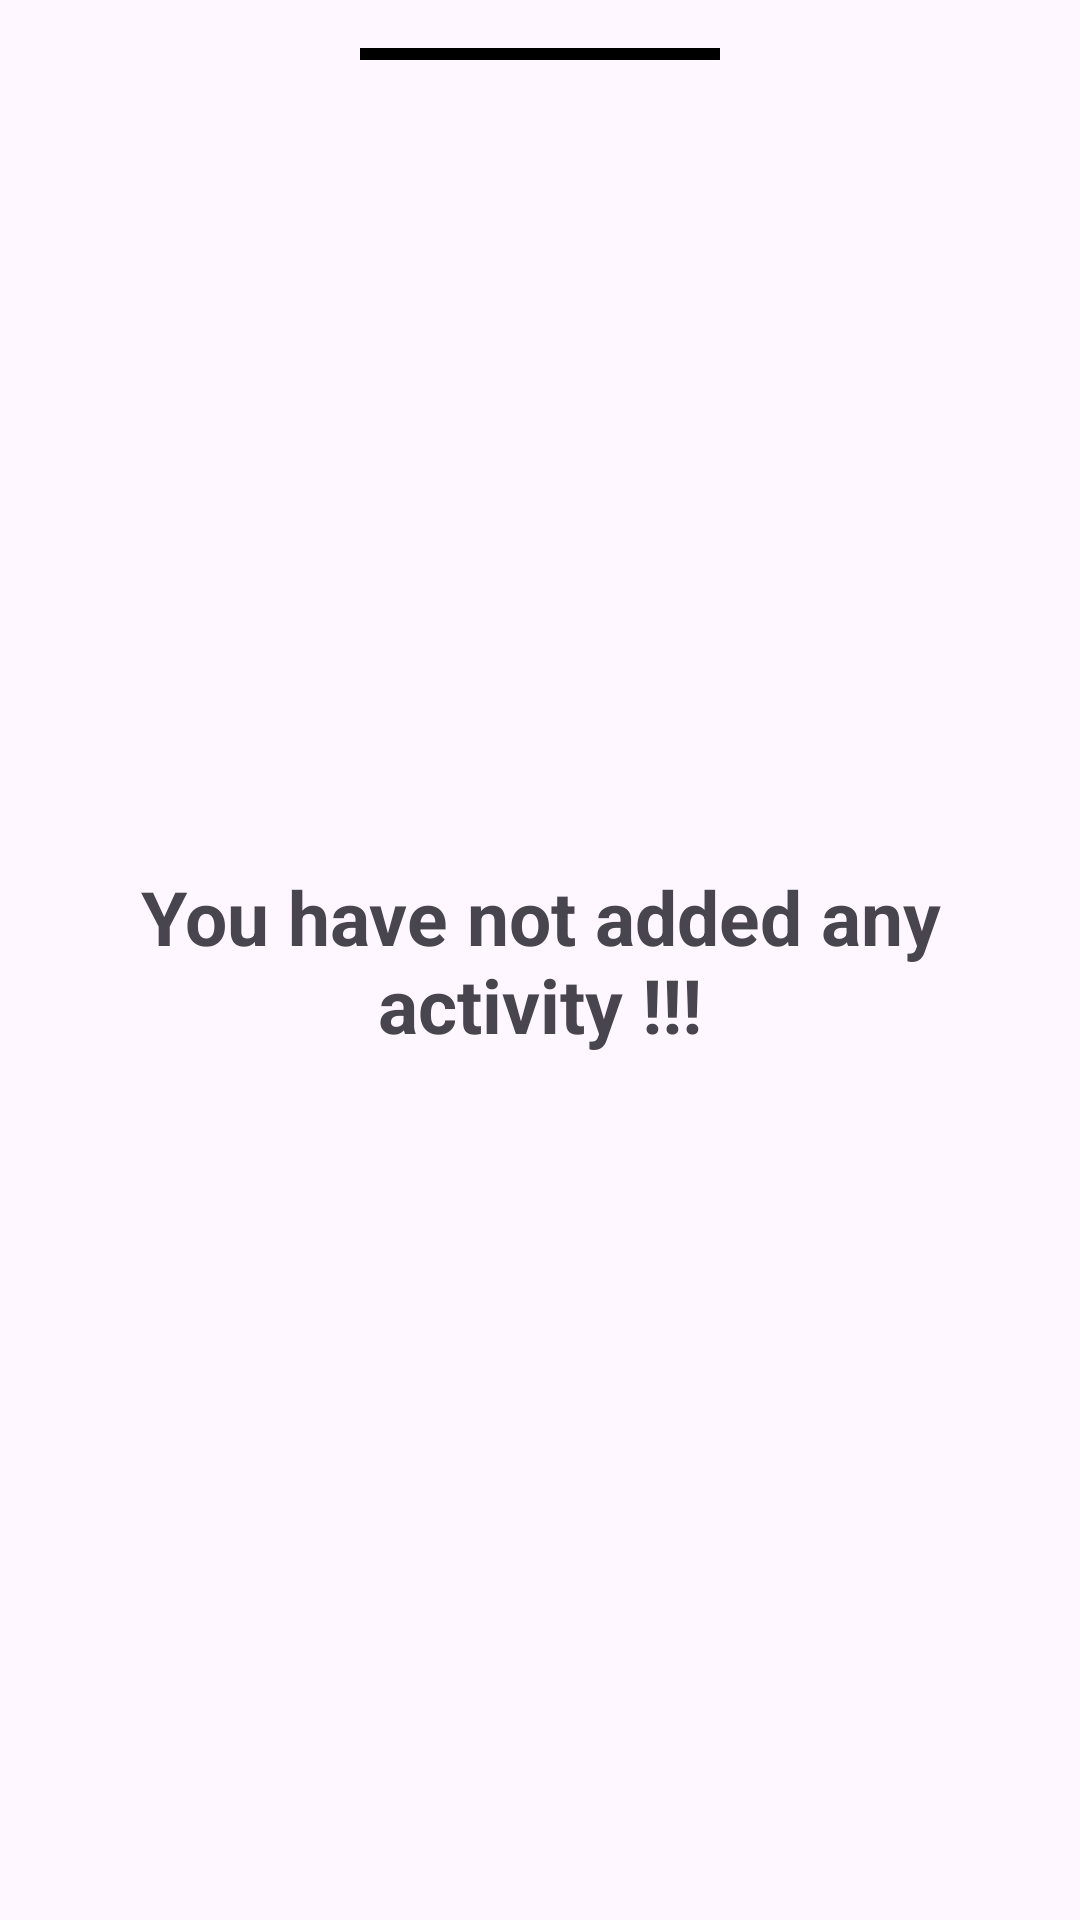

This screen was rendered from an Android layout file. Write that file and the resources it references.
<!-- AndroidManifest.xml: application theme Theme.Tinderclone -->
<!-- res/layout/fragment_hello.xml -->
<?xml version="1.0" encoding="utf-8"?>

<androidx.constraintlayout.widget.ConstraintLayout xmlns:android="http://schemas.android.com/apk/res/android"
    xmlns:app="http://schemas.android.com/apk/res-auto"
    android:id="@+id/parent"
    xmlns:tools="http://schemas.android.com/tools"
    android:layout_width="match_parent"
    android:layout_height="700dp"
    android:minHeight="700dp">

    <View
        android:id="@+id/view"
        android:layout_width="0dp"
        android:layout_height="4dp"
        android:layout_marginStart="120dp"
        android:layout_marginTop="16dp"
        android:layout_marginEnd="120dp"
        android:background="@color/black"
        app:layout_constraintEnd_toEndOf="parent"
        app:layout_constraintStart_toStartOf="parent"
        app:layout_constraintTop_toTopOf="parent" />

    <androidx.recyclerview.widget.RecyclerView
        android:id="@+id/recycleview_adapter"
        android:layout_width="0dp"
        android:layout_height="0dp"
        android:layout_marginStart="16dp"
        android:layout_marginEnd="16dp"
        android:layout_marginBottom="16dp"
        android:visibility="invisible"
        app:layout_constraintBottom_toBottomOf="parent"
        app:layout_constraintEnd_toEndOf="parent"
        app:layout_constraintStart_toStartOf="parent"
        app:layout_constraintTop_toBottomOf="@+id/view"
        tools:listitem="@layout/activity_item" />

    <TextView
        android:id="@+id/textView"
        android:layout_width="0dp"
        android:layout_height="wrap_content"
        android:layout_marginStart="32dp"
        android:layout_marginEnd="32dp"
        android:text="You have not added any activity !!!"
        android:textSize="25dp"
        android:gravity="center"
        android:textStyle="bold"
        app:layout_constraintBottom_toBottomOf="parent"
        app:layout_constraintEnd_toEndOf="parent"
        app:layout_constraintStart_toStartOf="parent"
        app:layout_constraintTop_toTopOf="parent" />

</androidx.constraintlayout.widget.ConstraintLayout>
<!-- res/layout/activity_item.xml (included above) -->
<?xml version="1.0" encoding="utf-8"?>

<androidx.constraintlayout.widget.ConstraintLayout xmlns:android="http://schemas.android.com/apk/res/android"
    xmlns:app="http://schemas.android.com/apk/res-auto"
    xmlns:tools="http://schemas.android.com/tools"
    android:layout_width="match_parent"
    android:layout_height="wrap_content"
    android:padding="16dp"
    android:elevation="4dp">

    <TextView
        android:id="@+id/activity_name"
        android:layout_width="match_parent"
        android:layout_height="wrap_content"
        android:layout_marginStart="16dp"
        android:layout_marginEnd="16dp"
        android:text="helllllloooooo"
        app:layout_constraintBottom_toBottomOf="parent"
        app:layout_constraintEnd_toEndOf="parent"
        app:layout_constraintStart_toStartOf="parent"
        app:layout_constraintTop_toTopOf="parent" />


</androidx.constraintlayout.widget.ConstraintLayout>
<!-- resources referenced by this layout -->
<resources>
  <color name="black">#FF000000</color>
  <style name="Theme.Tinderclone" parent="Base.Theme.Tinderclone" />
  <style name="Base.Theme.Tinderclone" parent="Theme.Material3.DayNight.NoActionBar">
          <item name="colorPrimary">@color/white</item>
          <item name="colorPrimaryDark">@android:color/holo_orange_dark</item>
          <item name="android:windowNoTitle">true</item>
          <item name="android:windowFullscreen">true</item>
      </style>
  <color name="white">#FFFFFFFF</color>
</resources>
